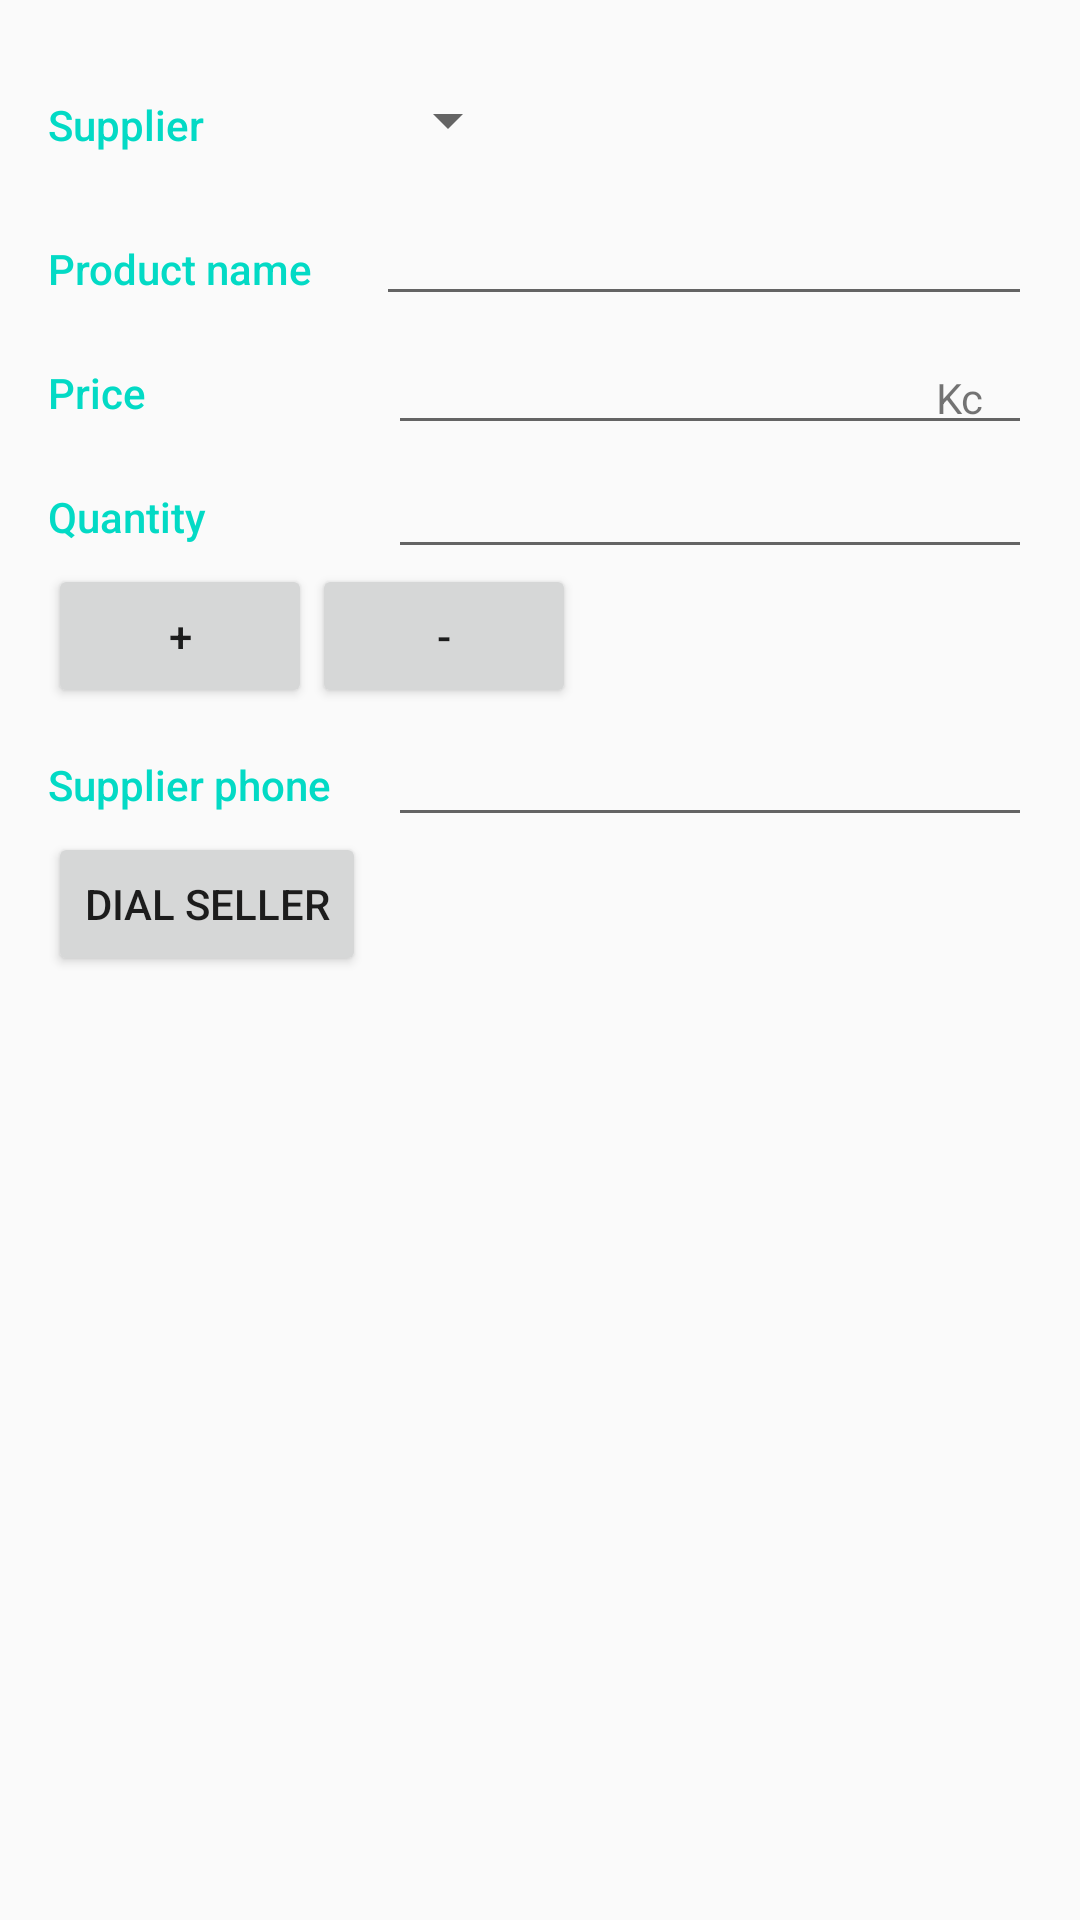

Write the Android layout XML for this screen, with the resource values it uses.
<!-- AndroidManifest.xml: activity theme EditorTheme -->
<!-- res/layout/activity_editor.xml -->
<?xml version="1.0" encoding="utf-8"?>

<LinearLayout xmlns:android="http://schemas.android.com/apk/res/android"
    xmlns:tools="http://schemas.android.com/tools"
    android:layout_width="match_parent"
    android:layout_height="match_parent"
    android:orientation="vertical"
    android:padding="@dimen/activity_margin"
    tools:context=".EditorActivity">
    <LinearLayout
        android:id="@+id/container_supplier"
        android:layout_width="match_parent"
        android:layout_height="wrap_content"
        android:orientation="horizontal">
        <TextView
            style="@style/CategoryStyle"
            android:text="@string/supplier" />
        <LinearLayout
            android:layout_width="0dp"
            android:layout_height="wrap_content"
            android:layout_weight="2"
            android:orientation="vertical">
            <Spinner
                android:id="@+id/spinner_supplier"
                android:layout_width="wrap_content"
                android:layout_height="48dp"
                android:paddingRight="16dp"
                android:spinnerMode="dropdown" />
        </LinearLayout>
    </LinearLayout>

    <LinearLayout
        android:id="@+id/container_name"
        android:layout_width="match_parent"
        android:layout_height="wrap_content"
        android:orientation="horizontal">
        <TextView
            style="@style/CategoryStyle"
            android:text="@string/product_name" />
        <LinearLayout
            android:layout_width="0dp"
            android:layout_height="wrap_content"
            android:layout_weight="2"
            android:orientation="vertical">
            <EditText
                android:id="@+id/edit_product_name"
                style="@style/EditorFieldStyle"
                android:inputType="text" />
        </LinearLayout>
    </LinearLayout>

    <LinearLayout
        android:id="@+id/container_price"
        android:layout_width="match_parent"
        android:layout_height="wrap_content"
        android:orientation="horizontal">
        <TextView
            style="@style/CategoryStyle"
            android:text="@string/price" />
        <RelativeLayout
            android:layout_width="0dp"
            android:layout_height="wrap_content"
            android:layout_weight="2"
            android:paddingLeft="4dp">
            <EditText
                android:id="@+id/edit_price"
                style="@style/EditorFieldStyle"
                android:inputType="number" />
            <TextView
                android:id="@+id/label_czech_crowns"
                style="@style/EditorUnitsStyle"
                android:text="@string/unit_czech_crown" />
        </RelativeLayout>
    </LinearLayout>

    <LinearLayout
        android:id="@+id/container_quantity"
        android:layout_width="match_parent"
        android:layout_height="wrap_content"
        android:orientation="horizontal">
        <TextView
            style="@style/CategoryStyle"
            android:text="@string/quantity" />
        <RelativeLayout
            android:layout_width="0dp"
            android:layout_height="wrap_content"
            android:layout_weight="2"
            android:paddingLeft="4dp">
            <EditText
                android:id="@+id/edit_quantity"
                style="@style/EditorFieldStyle"
                android:inputType="number" />
        </RelativeLayout>
    </LinearLayout>

    <LinearLayout
        android:id="@+id/container_buttons"
        android:layout_width="match_parent"
        android:layout_height="wrap_content"
        android:orientation="horizontal">
        <Button
            android:id="@+id/plus_button"
            android:layout_width="wrap_content"
            android:layout_height="wrap_content"
            android:text="+"
            />
        <Button
            android:id="@+id/minus_button"
            android:layout_width="wrap_content"
            android:layout_height="wrap_content"
            android:text="-" />
    </LinearLayout>

    <LinearLayout
        android:id="@+id/container_phone"
        android:layout_width="match_parent"
        android:layout_height="wrap_content"
        android:orientation="horizontal">
        <TextView
            style="@style/CategoryStyle"
            android:text="@string/phone" />
        <RelativeLayout
            android:layout_width="0dp"
            android:layout_height="wrap_content"
            android:layout_weight="2"
            android:paddingLeft="4dp">
            <EditText
                android:id="@+id/edit_phone"
                style="@style/EditorFieldStyle"
                android:inputType="number" />
        </RelativeLayout>
    </LinearLayout>

    <LinearLayout
        android:id="@+id/container_buttons_two"
        android:layout_width="match_parent"
        android:layout_height="wrap_content"
        android:orientation="horizontal">
        <Button
            android:id="@+id/phone_button"
            android:layout_width="wrap_content"
            android:layout_height="wrap_content"
            android:text="DIAL SELLER"
            />
    </LinearLayout>
</LinearLayout>
<!-- resources referenced by this layout -->
<resources>
  <dimen name="activity_margin">16dp</dimen>
  <string name="phone">Supplier phone</string>
  <string name="price">Price</string>
  <string name="product_name">Product name</string>
  <string name="quantity">Quantity</string>
  <string name="supplier">Supplier</string>
  <string name="unit_czech_crown">Kc</string>
  <style name="CategoryStyle">
          <item name="android:layout_height">wrap_content</item>
          <item name="android:layout_width">0dp</item>
          <item name="android:layout_weight">1</item>
          <item name="android:paddingTop">16dp</item>
          <item name="android:textColor">@color/colorAccent</item>
          <item name="android:fontFamily">sans-serif-medium</item>
          <item name="android:textAppearance">?android:textAppearanceSmall</item>
      </style>
  <style name="EditorFieldStyle">
          <item name="android:layout_height">wrap_content</item>
          <item name="android:layout_width">match_parent</item>
          <item name="android:fontFamily">sans-serif-light</item>
          <item name="android:textAppearance">?android:textAppearanceMedium</item>
      </style>
  <style name="EditorUnitsStyle">
          <item name="android:layout_height">wrap_content</item>
          <item name="android:layout_width">wrap_content</item>
          <item name="android:layout_alignParentRight">true</item>
          <item name="android:paddingRight">16dp</item>
          <item name="android:paddingTop">16dp</item>
          <item name="android:textAppearance">?android:textAppearanceSmall</item>
      </style>
  <style name="EditorTheme" parent="Theme.AppCompat.Light.DarkActionBar">
          <item name="colorPrimary">@color/editorColorPrimary</item>
          <item name="colorPrimaryDark">@color/editorColorPrimaryDark</item>
          <item name="colorAccent">@color/colorAccent</item>
      </style>
  <!-- not gathered from this repository: default colours our renderer supplied (Android Studio template values) -->
  <color name="colorAccent">#FF03DAC5</color>
</resources>
